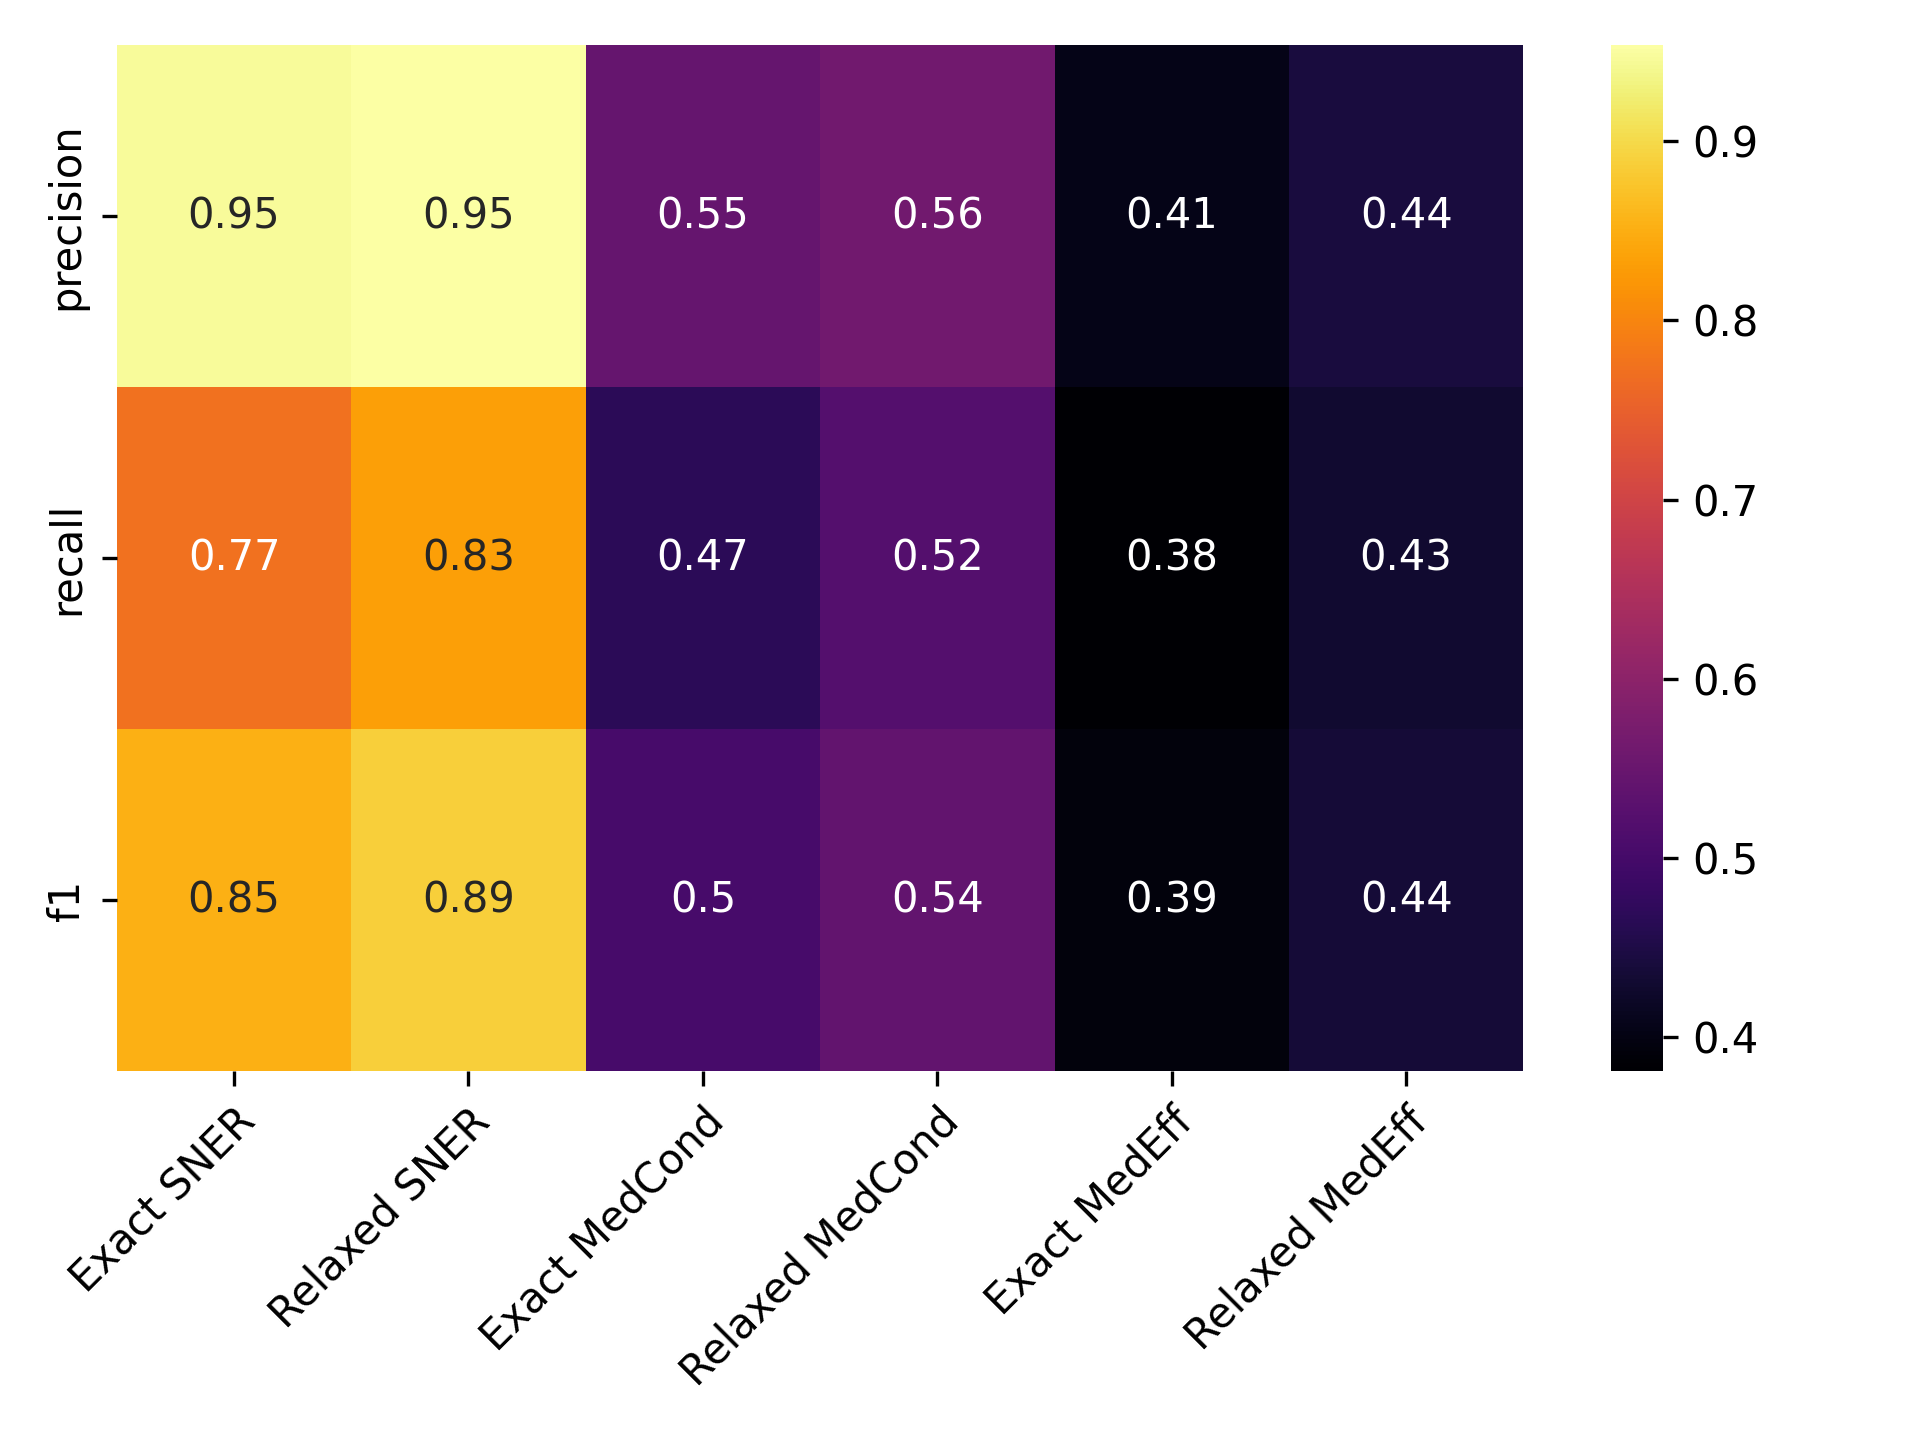

Source data for this figure (header and first rows):
, Precise NER, Approx. NER, Precise MedCond, Approx. MedCond, Precise MedEff, Approx. MedEff
precision, 0.9465, 0.9538, 0.5452, 0.5607, 0.4051, 0.443
recall, 0.7732, 0.8308, 0.4679, 0.5214, 0.381, 0.4286
f1, 0.8511, 0.888, 0.5036, 0.5404, 0.3926, 0.4357
